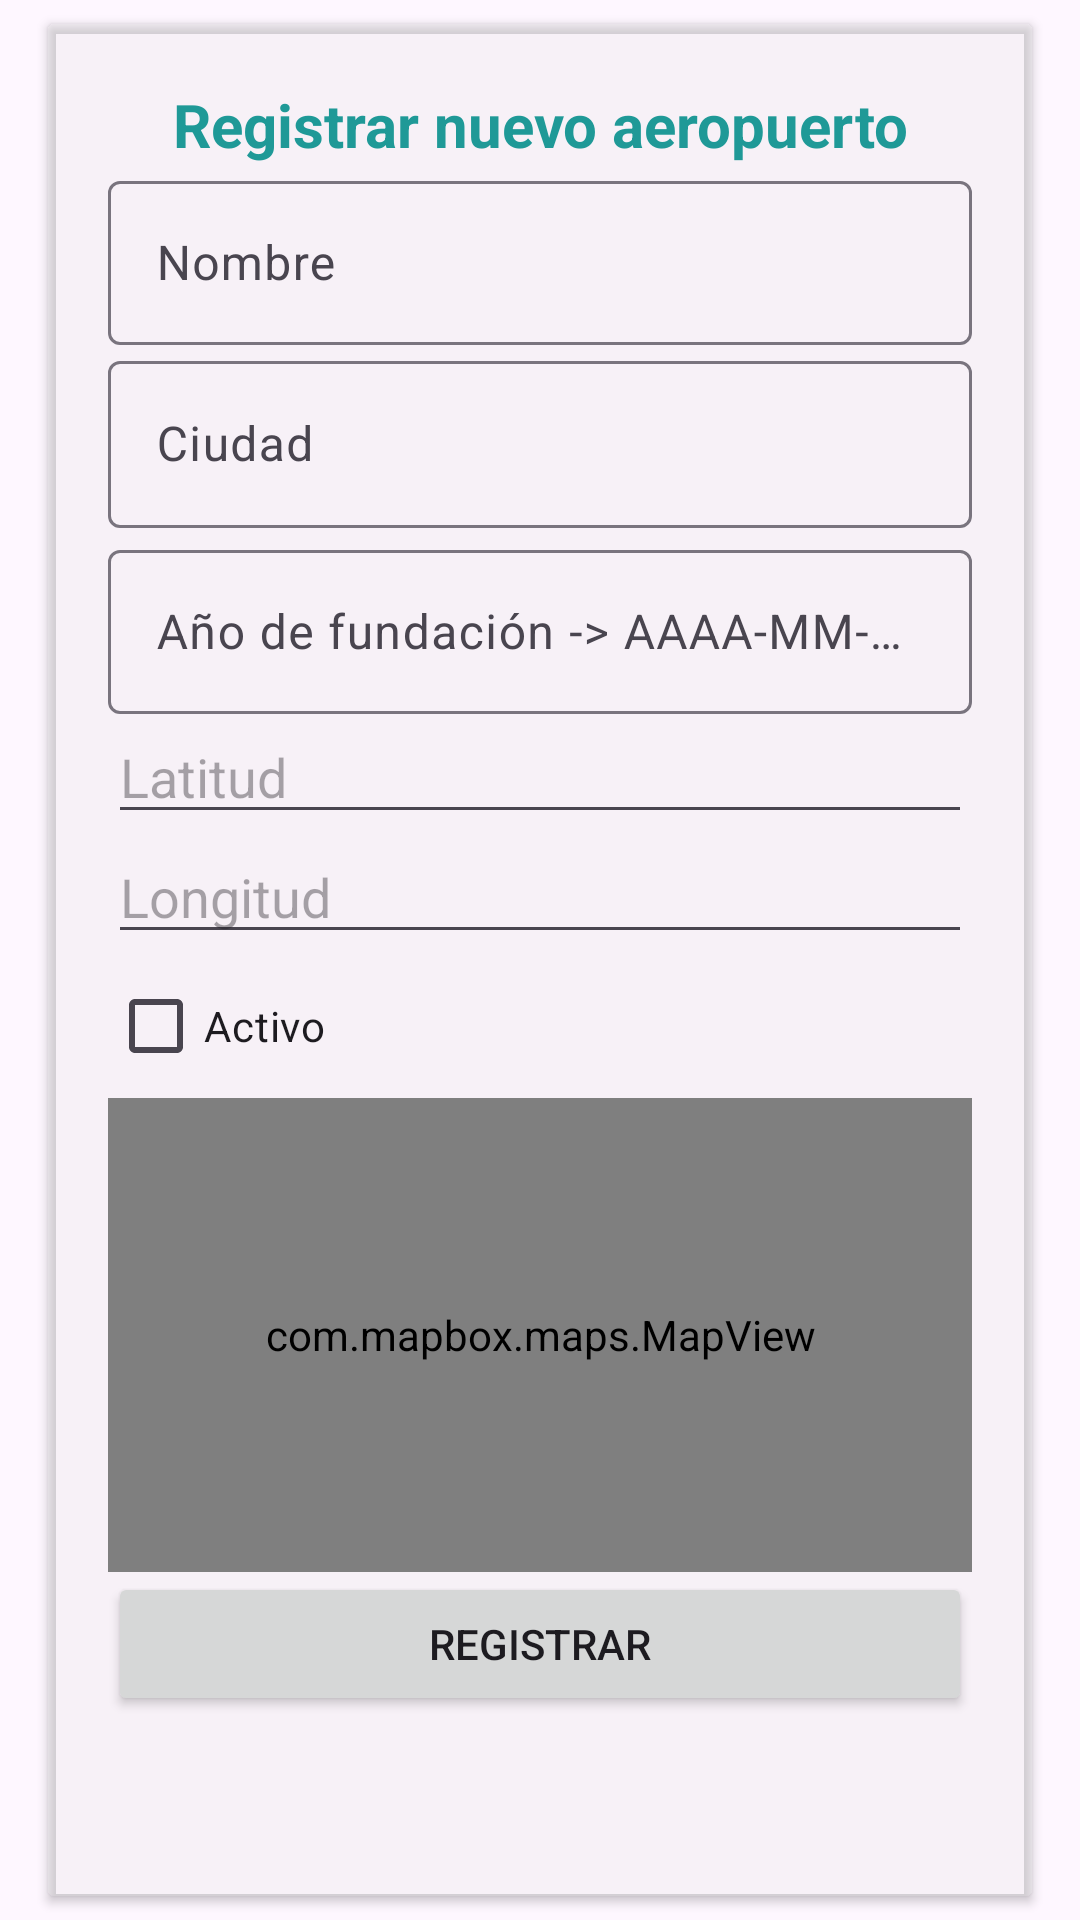

Write the Android layout XML for this screen, with the resource values it uses.
<!-- AndroidManifest.xml: application theme Theme.AirAdmin -->
<!-- res/layout/activity_airport_register.xml -->
<?xml version="1.0" encoding="utf-8"?>
<androidx.coordinatorlayout.widget.CoordinatorLayout xmlns:android="http://schemas.android.com/apk/res/android"
    xmlns:app="http://schemas.android.com/apk/res-auto"
    xmlns:tools="http://schemas.android.com/tools"
    android:id="@+id/coordinatorLayout"
    android:layout_width="match_parent"
    android:layout_height="match_parent">

    <LinearLayout
        android:layout_width="match_parent"
        android:layout_height="match_parent"
        android:orientation="vertical"
        app:layout_constraintEnd_toEndOf="parent"
        app:layout_constraintTop_toTopOf="parent">

        <androidx.cardview.widget.CardView

            android:layout_width="match_parent"
            android:layout_height="match_parent"
            android:layout_marginStart="16dp"
            android:layout_marginTop="8dp"
            android:layout_marginEnd="16dp"
            android:layout_marginBottom="8dp"
            android:elevation="20dp"
            android:radius="20dp"
            app:cardBackgroundColor="#40DFDDDD">


            <androidx.constraintlayout.widget.ConstraintLayout
                android:layout_width="match_parent"
                android:layout_height="match_parent"
                android:padding="20dp">

                <LinearLayout
                    android:layout_width="match_parent"
                    android:layout_height="wrap_content"
                    android:orientation="vertical"
                    tools:layout_editor_absoluteX="20dp"
                    tools:layout_editor_absoluteY="20dp">

                    <TextView
                        android:id="@+id/textView"
                        android:layout_width="match_parent"
                        android:layout_height="wrap_content"
                        android:gravity="center"
                        android:text="@string/newAirport"
                        android:textColor="#1F9997"
                        android:textSize="20sp"
                        android:textStyle="bold" />

                    <com.google.android.material.textfield.TextInputLayout
                        android:id="@+id/airport_name_text_input"
                        android:layout_width="match_parent"
                        android:layout_height="60dp"
                        android:hint="@string/name"
                        android:inputType="text"
                        app:errorEnabled="true">

                        <com.google.android.material.textfield.TextInputEditText
                            android:id="@+id/add_airport_name"
                            android:layout_width="match_parent"
                            android:layout_height="wrap_content"
                            android:inputType="text"
                            android:maxLines="1" />
                    </com.google.android.material.textfield.TextInputLayout>

                    <com.google.android.material.textfield.TextInputLayout
                        android:id="@+id/airport_city_text_input"
                        android:layout_width="match_parent"
                        android:layout_height="63dp"
                        android:hint="@string/city"
                        android:inputType="text"
                        app:errorEnabled="true">

                        <com.google.android.material.textfield.TextInputEditText
                            android:id="@+id/add_airport_city"
                            android:layout_width="match_parent"
                            android:layout_height="wrap_content"
                            android:inputType="text"
                            android:maxLines="1" />
                    </com.google.android.material.textfield.TextInputLayout>

                    <com.google.android.material.textfield.TextInputLayout
                        android:id="@+id/add_airport_foundation_year_text_input"
                        android:layout_width="match_parent"
                        android:layout_height="60dp"
                        android:hint="@string/foundationYearEdit"
                        android:inputType="text"
                        app:errorEnabled="true">

                        <com.google.android.material.textfield.TextInputEditText
                            android:id="@+id/add_airport_foundation_year"
                            android:layout_width="match_parent"
                            android:layout_height="wrap_content"
                            android:inputType="date"
                            android:maxLines="1" />
                    </com.google.android.material.textfield.TextInputLayout>


                    <EditText
                        android:id="@+id/add_airport_latitude"
                        android:layout_width="match_parent"
                        android:layout_height="40dp"
                        android:ems="10"
                        android:hint="@string/latitude"
                        android:inputType="number|numberDecimal" />

                    <EditText
                        android:id="@+id/add_airport_longitude"
                        android:layout_width="match_parent"
                        android:layout_height="40dp"
                        android:ems="10"
                        android:hint="@string/longitude"
                        android:inputType="number|numberDecimal" />

                    <CheckBox
                        android:id="@+id/add_active"
                        android:layout_width="match_parent"
                        android:layout_height="wrap_content"
                        android:text="@string/active" />

                    <com.mapbox.maps.MapView
                        android:id="@+id/add_mapView"
                        android:layout_width="match_parent"
                        android:layout_height="158dp"
                        app:mapbox_cameraTargetLat="40.7128"
                        app:mapbox_cameraTargetLng="-74.0060"
                        app:mapbox_cameraZoom="9.0">

                    </com.mapbox.maps.MapView>

                    <Button
                        android:id="@+id/airport_register_button"
                        android:layout_width="match_parent"
                        android:layout_height="wrap_content"
                        android:onClick="createAirport"
                        android:text="@string/register" />

                </LinearLayout>

            </androidx.constraintlayout.widget.ConstraintLayout>
        </androidx.cardview.widget.CardView>

    </LinearLayout>
</androidx.coordinatorlayout.widget.CoordinatorLayout>
<!-- resources referenced by this layout -->
<resources>
  <string name="active">Activo</string>
  <string name="city">Ciudad</string>
  <string name="foundationYearEdit">Año de fundación -&gt; AAAA-MM-DD</string>
  <string name="latitude">Latitud</string>
  <string name="longitude">Longitud</string>
  <string name="name">Nombre</string>
  <string name="newAirport">Registrar nuevo aeropuerto</string>
  <string name="register">Registrar</string>
  <style name="Theme.AirAdmin" parent="Base.Theme.AirAdmin" />
  <style name="Base.Theme.AirAdmin" parent="Theme.Material3.DayNight">
          <item name="colorPrimary">#00CCC7</item>
          <item name="colorPrimaryDark">#1F9997</item>
          <item name="colorAccent">#5696EF</item>
      </style>
</resources>
